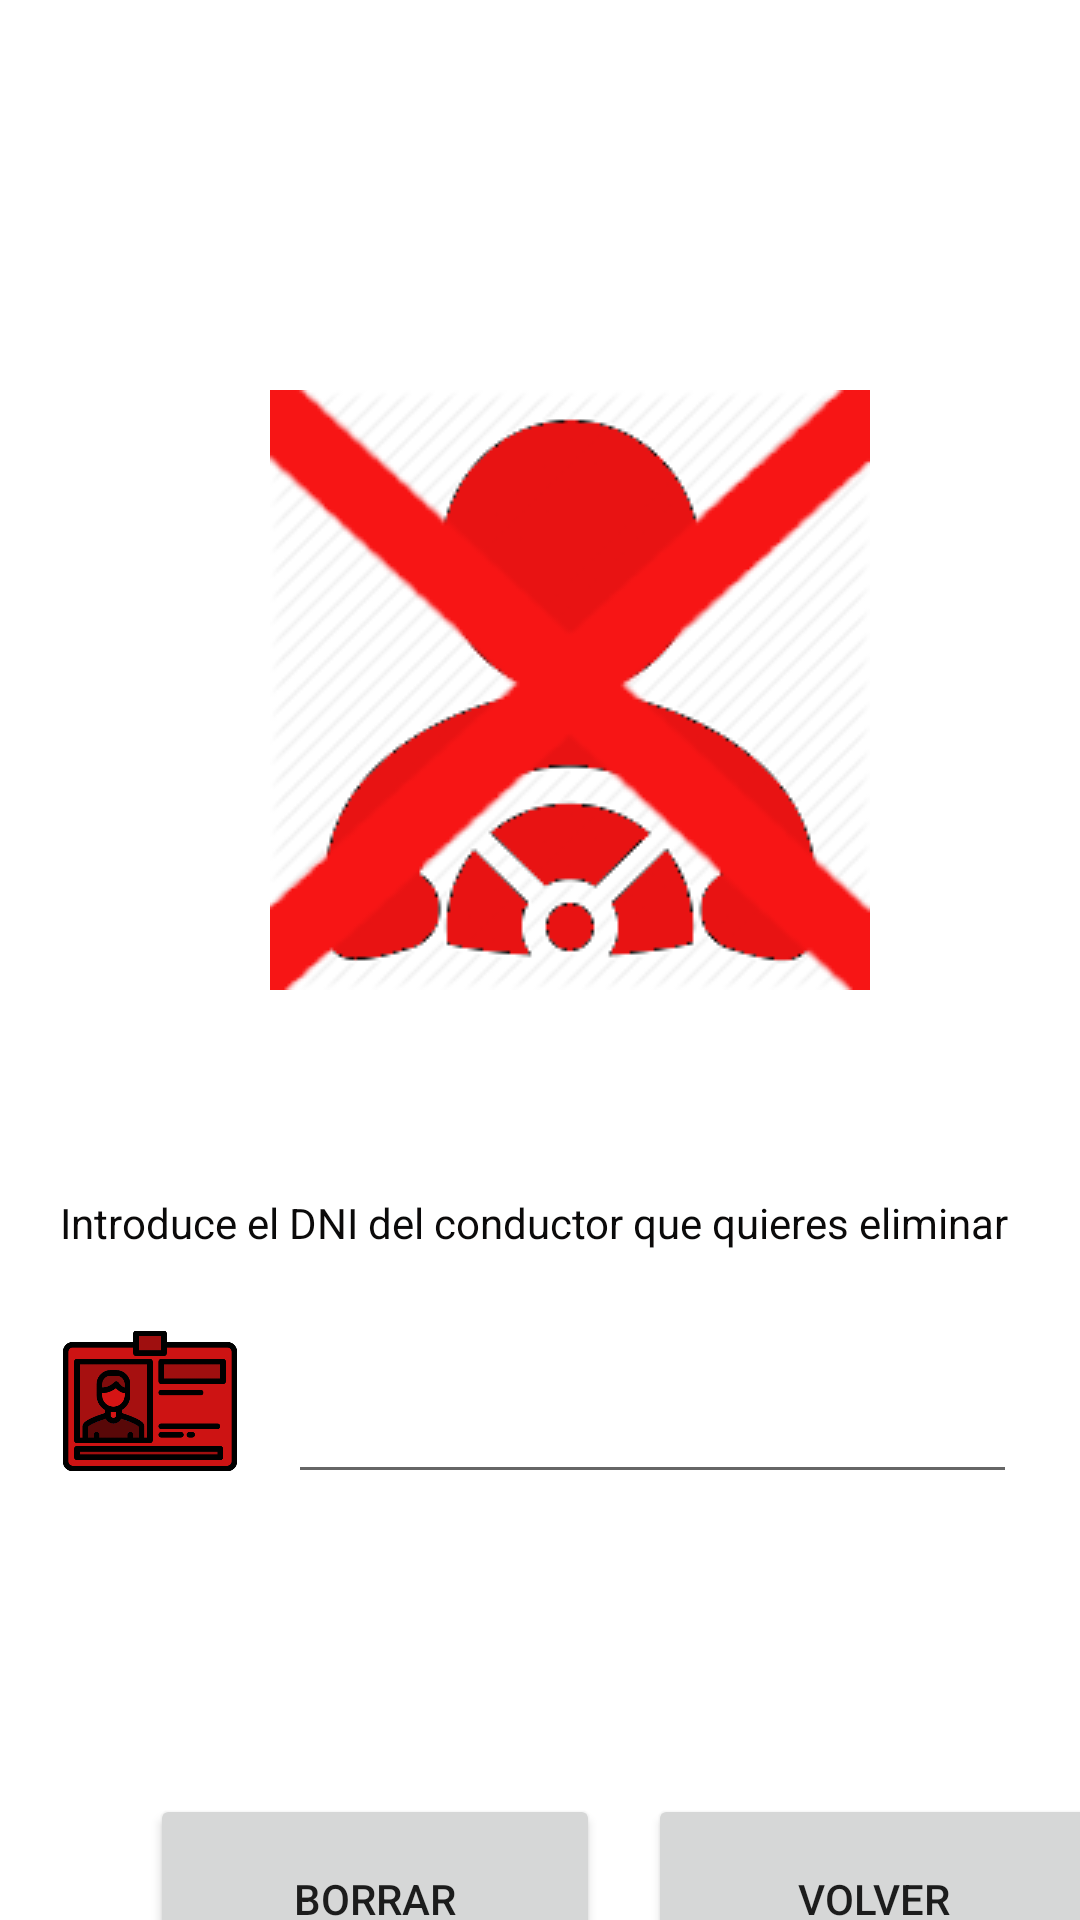

Reconstruct the res/layout file that produces this screen, plus the resources it refers to.
<!-- AndroidManifest.xml: application theme Theme.Furgoficina3 -->
<!-- res/layout/activity_borrado.xml -->
<?xml version="1.0" encoding="utf-8"?>
<androidx.constraintlayout.widget.ConstraintLayout xmlns:android="http://schemas.android.com/apk/res/android"
    xmlns:app="http://schemas.android.com/apk/res-auto"
    xmlns:tools="http://schemas.android.com/tools"
    android:layout_width="match_parent"
    android:layout_height="match_parent"
    tools:context="com.example.furgoficina.BorradoActivity">

    <Button
        android:id="@+id/bvolverBorradoCamion2"
        android:layout_width="150dp"
        android:layout_height="70dp"
        android:layout_marginStart="16dp"
        android:layout_marginTop="100dp"
        android:onClick="volver"
        android:text="@string/botVolver"
        app:layout_constraintStart_toEndOf="@+id/bvolverBorradoCamion"
        app:layout_constraintTop_toBottomOf="@+id/textPersonMatriculaBorrar"
        tools:ignore="TextContrastCheck" />

    <Button
        android:id="@+id/bvolverBorradoCamion"
        android:layout_width="150dp"
        android:layout_height="70dp"
        android:layout_marginStart="50dp"
        android:layout_marginTop="100dp"
        android:onClick="onClick"
        android:text="@string/bBorrar"
        app:layout_constraintStart_toStartOf="parent"
        app:layout_constraintTop_toBottomOf="@+id/textPersonMatriculaBorrar"
        tools:ignore="TextContrastCheck" />

    <ImageView
        android:id="@+id/imMatriculaBorrado"
        android:layout_width="60dp"
        android:layout_height="60dp"
        android:layout_marginStart="20dp"
        android:layout_marginTop="20dp"
        android:contentDescription="@string/textDni"
        app:layout_constraintStart_toStartOf="parent"
        app:layout_constraintTop_toBottomOf="@+id/textViewBorradoConductor"
        app:srcCompat="@mipmap/tarjetadeidentificacionred3" />

    <ImageView
        android:id="@+id/imBorradoCamion"
        android:layout_width="wrap_content"
        android:layout_height="wrap_content"
        android:layout_marginStart="90dp"
        android:layout_marginTop="130dp"
        android:contentDescription="@string/botConductor"
        app:layout_constraintStart_toStartOf="parent"
        app:layout_constraintTop_toTopOf="parent"
        app:srcCompat="@mipmap/borrarconductorred" />

    <EditText
        android:id="@+id/textPersonMatriculaBorrar"
        android:layout_width="243dp"
        android:layout_height="61dp"
        android:layout_marginStart="16dp"
        android:layout_marginTop="20dp"
        android:ems="10"
        android:inputType="textPersonName"
        app:layout_constraintStart_toEndOf="@+id/imMatriculaBorrado"
        app:layout_constraintTop_toBottomOf="@+id/textViewBorradoConductor"
        tools:ignore="SpeakableTextPresentCheck" />

    <TextView
        android:id="@+id/textViewBorradoConductor"
        android:layout_width="wrap_content"
        android:layout_height="wrap_content"
        android:layout_marginStart="20dp"
        android:layout_marginTop="68dp"
        android:text="@string/textBorradoConductor"
        android:textColor="#0B0A0A"
        app:layout_constraintStart_toStartOf="parent"
        app:layout_constraintTop_toBottomOf="@+id/imBorradoCamion" />

</androidx.constraintlayout.widget.ConstraintLayout>
<!-- resources referenced by this layout -->
<resources>
  <!-- mipmap borrarconductorred: png bitmap (mipmap-mdpi, 30884 bytes) -->
  <!-- mipmap tarjetadeidentificacionred3: png bitmap (mipmap-mdpi, 19191 bytes) -->
  <string name="bBorrar">Borrar</string>
  <string name="botConductor">Conductor</string>
  <string name="botVolver">VOLVER</string>
  <string name="textBorradoConductor">Introduce el DNI del conductor que quieres eliminar</string>
  <string name="textDni">Introduce el DNI</string>
  <style name="Theme.Furgoficina3" parent="Theme.MaterialComponents.DayNight.DarkActionBar">
          
          <item name="colorPrimary">@color/red</item>
          <item name="colorPrimaryVariant">@color/red</item>
          <item name="colorOnPrimary">@color/white</item>
          
          <item name="colorSecondary">@color/teal_200</item>
          <item name="colorSecondaryVariant">@color/teal_700</item>
          <item name="colorOnSecondary">@color/black</item>
          
          <item name="android:statusBarColor" tools:targetApi="l">?attr/colorPrimaryVariant</item>
          
      </style>
  <color name="red">#F13527</color>
  <color name="white">#FFFFFFFF</color>
  <color name="teal_200">#FF03DAC5</color>
  <color name="teal_700">#FF018786</color>
  <color name="black">#FF000000</color>
</resources>
